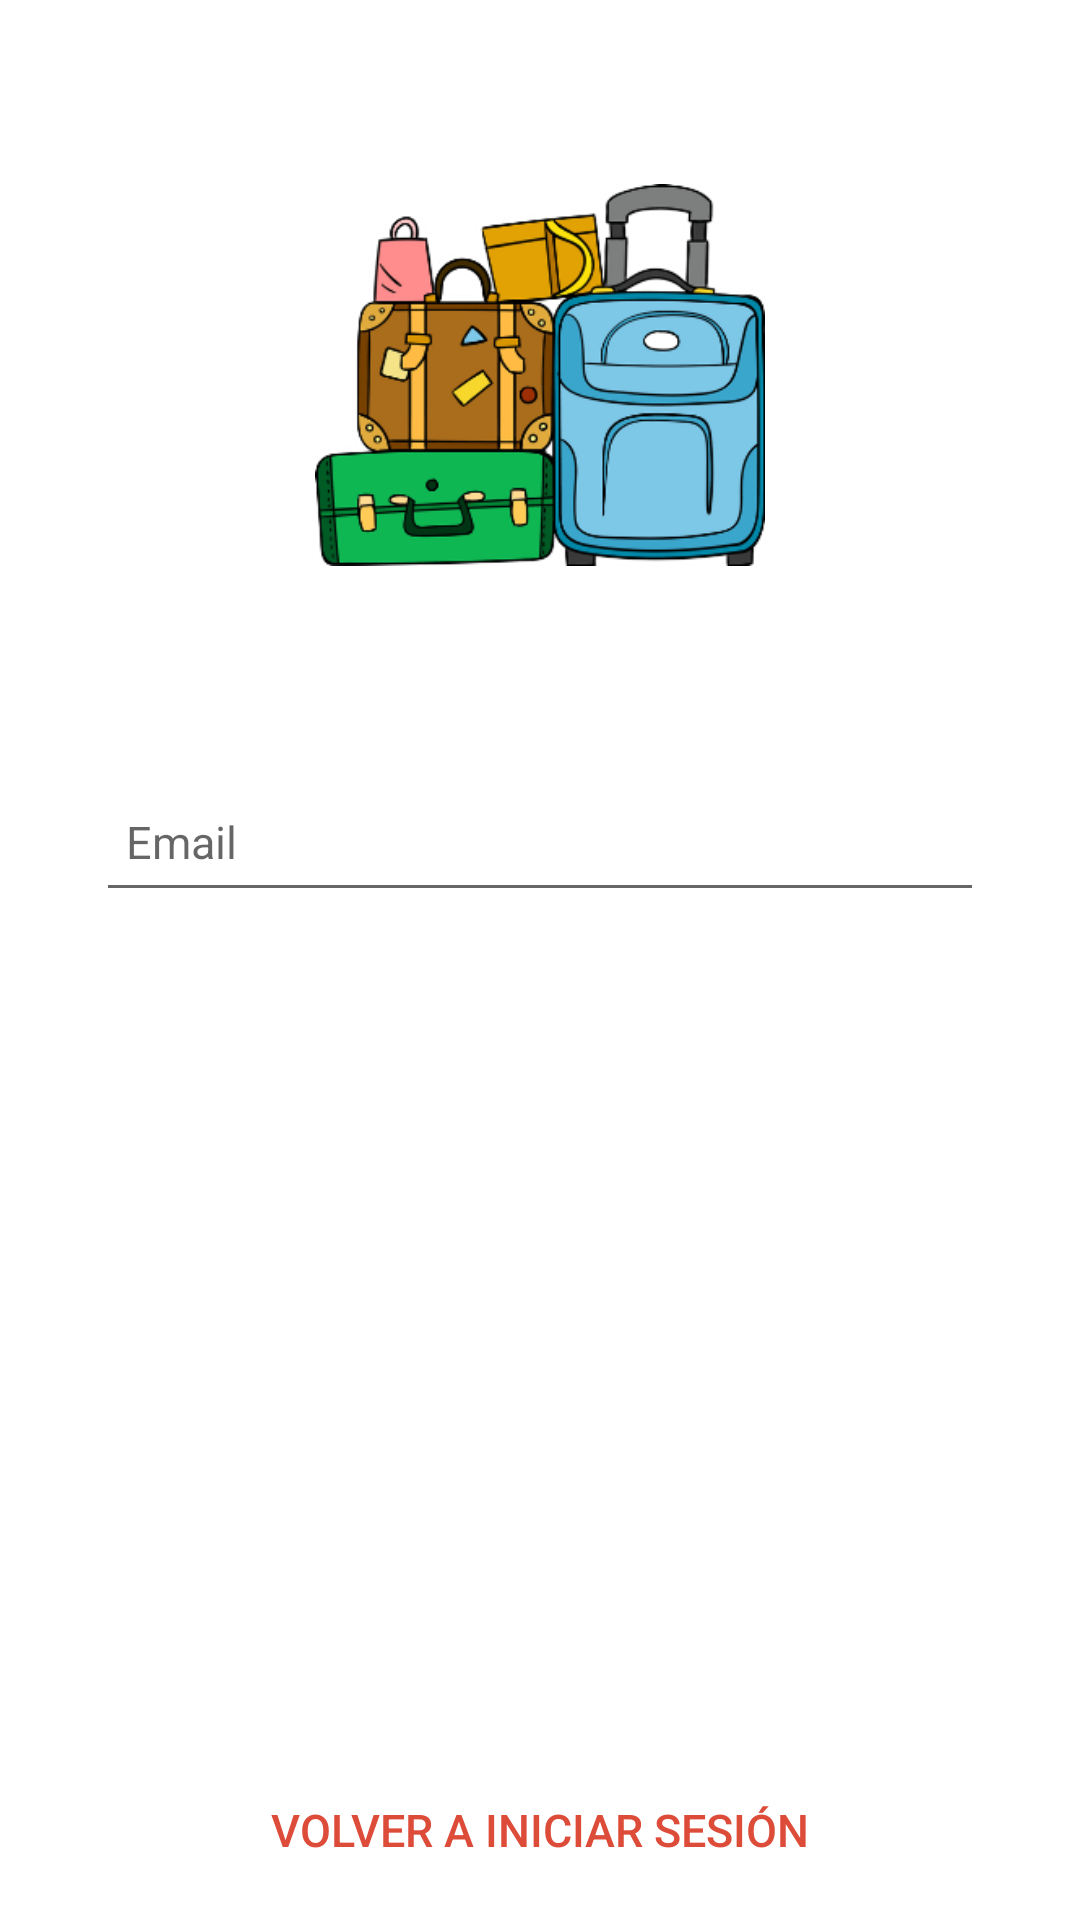

Write the Android layout XML for this screen, with the resource values it uses.
<!-- AndroidManifest.xml: application theme Theme.MaletaVirtual -->
<!-- res/layout/activity_forgot_password.xml -->
<?xml version="1.0" encoding="utf-8"?>
<ScrollView xmlns:android="http://schemas.android.com/apk/res/android"
            xmlns:app="http://schemas.android.com/apk/res-auto"
            xmlns:tools="http://schemas.android.com/tools"
            android:layout_width="match_parent"
            android:layout_height="match_parent"
            android:fillViewport="true"
            tools:context=".login.OlvidoContrasenaActivity">

    <androidx.constraintlayout.widget.ConstraintLayout
        xmlns:android="http://schemas.android.com/apk/res/android"
        xmlns:app="http://schemas.android.com/apk/res-auto"
        xmlns:tools="http://schemas.android.com/tools"
        android:layout_width="match_parent"
        android:layout_height="wrap_content">

        <ImageView
            android:id="@+id/imageView4"
            android:layout_width="150dp"
            android:layout_height="150dp"
            android:layout_marginTop="50dp"
            app:layout_constraintEnd_toEndOf="parent"
            app:layout_constraintStart_toStartOf="parent"
            app:layout_constraintTop_toTopOf="parent"
            app:srcCompat="@drawable/maletas3_little_2" />

        <EditText
            android:id="@+id/editTextEmail"
            android:layout_width="match_parent"
            android:layout_height="@dimen/login_edit_text_height"
            android:layout_marginBottom="24dp"
            android:layout_marginEnd="32dp"
            android:layout_marginStart="32dp"
            android:hint="@string/login_email"
            android:inputType="textEmailAddress"
            android:paddingLeft="@dimen/login_edit_text_space"
            android:paddingRight="@dimen/login_edit_text_space"
            android:textSize="@dimen/login_text_size"
            app:layout_constraintBottom_toTopOf="@+id/buttonForgot"
            app:layout_constraintEnd_toEndOf="parent"
            app:layout_constraintHorizontal_bias="0.0"
            app:layout_constraintStart_toStartOf="parent"/>

        <Button
            android:id="@+id/buttonForgot"
            android:layout_width="match_parent"
            android:layout_height="@dimen/login_button_xl_height"
            android:layout_marginBottom="192dp"
            android:layout_marginEnd="32dp"
            android:layout_marginStart="32dp"
            android:background="@drawable/button_ripple_bg"
            android:text="@string/login_reset_password"
            android:textColor="@color/colorPrimaryText"
            android:textSize="@dimen/login_text_xl_size"
            app:layout_constraintBottom_toTopOf="@+id/buttonGoLogIn"
            app:layout_constraintEnd_toEndOf="parent"
            app:layout_constraintHorizontal_bias="0.0"
            app:layout_constraintStart_toStartOf="parent"/>


        <Button
            android:id="@+id/buttonGoLogIn"
            android:layout_width="match_parent"
            android:layout_height="@dimen/login_button_xl_height"
            android:background="@drawable/button_ripple"
            android:text="@string/login_go_login"
            android:textColor="@color/colorGooglePlus"
            android:textSize="@dimen/login_text_size"
            app:layout_constraintBottom_toBottomOf="parent"
            app:layout_constraintEnd_toEndOf="parent"
            app:layout_constraintStart_toStartOf="parent"/>

    </androidx.constraintlayout.widget.ConstraintLayout>
</ScrollView>
<!-- resources referenced by this layout -->
<resources>
  <color name="colorGooglePlus">#DD4B39</color>
  <color name="colorPrimaryText">#FFFFFF</color>
  <dimen name="login_button_xl_height">60dp</dimen>
  <dimen name="login_edit_text_height">50dp</dimen>
  <dimen name="login_edit_text_space">10dp</dimen>
  <dimen name="login_text_size">15sp</dimen>
  <dimen name="login_text_xl_size">18sp</dimen>
  <!-- drawable maletas3_little_2: png bitmap (drawable, 66151 bytes) -->
  <string name="login_email">Email</string>
  <string name="login_go_login">Volver a Iniciar Sesión</string>
  <string name="login_reset_password">Reestablecer mi contraseña</string>
  <style name="Theme.MaletaVirtual" parent="Theme.MaterialComponents.DayNight.NoActionBar">
          
          <item name="colorPrimary">@color/blue_gray_800</item>
          <item name="colorPrimaryVariant">@color/blue_gray_800_dark</item>
          <item name="colorOnPrimary">@color/colorOnPrimary</item>
          
          <item name="colorSecondary">@color/yellow_a400</item>
          <item name="colorSecondaryVariant">@color/yellow_a400_dark</item>
          <item name="colorOnSecondary">@color/colorOnSecondary</item>
          
          <item name="android:statusBarColor" tools:targetApi="l">?attr/colorPrimaryVariant</item>
          
          <item name="android:windowDrawsSystemBarBackgrounds">true</item>
          
      </style>
  <color name="blue_gray_800">#37474f</color>
  <color name="blue_gray_800_dark">#102027</color>
  <color name="colorOnPrimary">@color/white</color>
  <color name="yellow_a400">#ffea00</color>
  <color name="yellow_a400_dark">#c7b800</color>
  <color name="colorOnSecondary">@color/light_blue_800_dark</color>
  <color name="white">#FFFFFFFF</color>
  <color name="light_blue_800_dark">#004c8c</color>
</resources>
